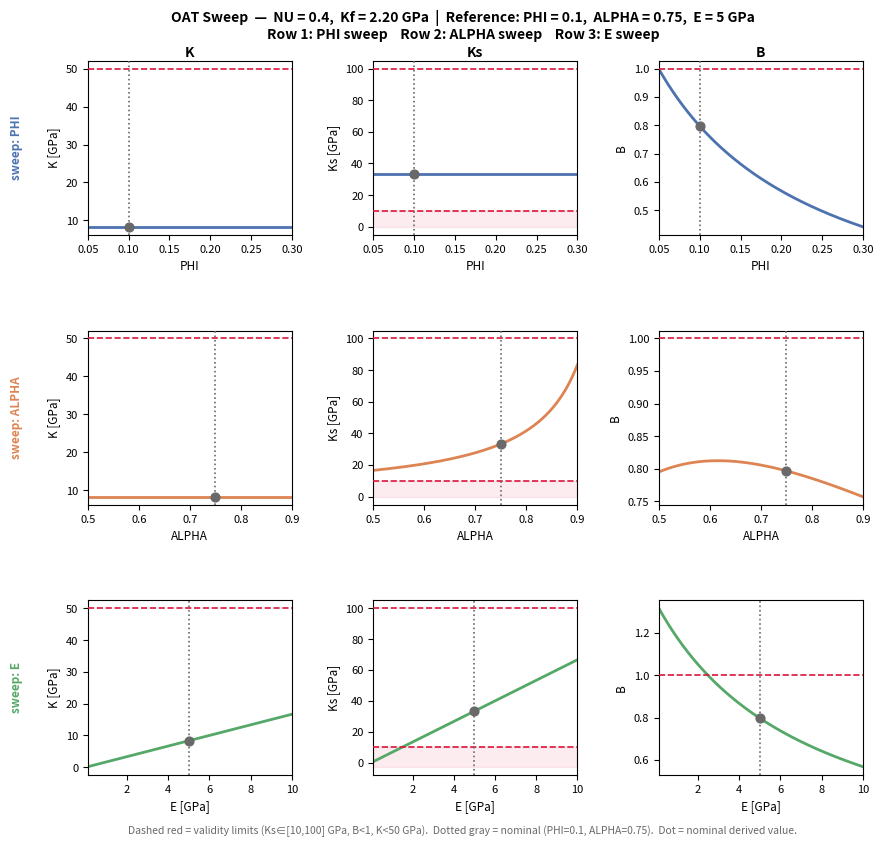

Write Python code to recreate this figure.
#!/usr/bin/env python3
"""
OAT (One-At-a-Time) sweep of poroelastic derived parameters.

Fixed:
  E   = 5 GPa
  NU  = 0.35
  Kf  = 2.20 GPa  (constant)

Swept independently:
  PHI   ∈ (0.01, 0.30)   — alpha held at nominal
  ALPHA ∈ (0.40, 1.00)   — phi held at nominal

Derived quantities plotted:
  G, K, Ks, M, B   (same definitions as param_distributions.py)

Validity limits drawn as horizontal reference lines:
  Ks = 10 GPa  (lower bound)
  Ks = 100 GPa (upper bound)
  B  = 1       (upper bound)
  K  = 50 GPa  (upper bound)

Usage
-----
  ./oat_sweep.py [--out OUT]
"""

import argparse
import numpy as np
import matplotlib.pyplot as plt
import matplotlib.ticker as mticker

# ---------------------------------------------------------------------------
# Fixed parameters
# ---------------------------------------------------------------------------
E_FIXED  = 5.00e9
NU_FIXED = 0.40
KF       = 2.20e9

# Nominals (held constant during the other parameter's sweep)
PHI_NOM   = 0.10
ALPHA_NOM = 0.75

# Sweep ranges
PHI_RANGE   = (0.05, 0.30)
ALPHA_RANGE = (0.50, 0.90)
E_RANGE     = (0.1e9, 10e9)

N_PTS = 400

# Validity limits
LIM = dict(Ks_lo=10e9, Ks_hi=100e9, B_hi=1.0, K_hi=50e9)

# ---------------------------------------------------------------------------
# Derived quantities
# ---------------------------------------------------------------------------

def derive(phi, alpha, E=E_FIXED, nu=NU_FIXED, Kf=KF):
    """
    All inputs may be scalars or arrays.
    Returns dict of derived arrays.

    G  = E / (2*(1+nu))
    K  = E / (3*(1-2*nu))
    Ks = K / (1 - alpha)          [Biot-Willis: alpha = 1 - K/Ks]
    M  = Kf / phi                 [Biot modulus, incompressible grains]
    B  = alpha*M / (K + alpha²*M) [Skempton coefficient]
    """
    phi   = np.asarray(phi,   dtype=float)
    alpha = np.asarray(alpha, dtype=float)
    E     = np.asarray(E,     dtype=float)
    shape = np.broadcast(phi, alpha, E).shape
    G  = np.broadcast_to(E / (2.0 * (1.0 + nu)),         shape).copy()
    K  = np.broadcast_to(E / (3.0 * (1.0 - 2.0 * nu)),   shape).copy()
    Ks = K / np.clip(1.0 - alpha, 1e-12, None)
    M  = Kf / np.clip(phi, 1e-12, None)
    B  = (alpha * M) / (K + alpha**2 * M)
    return dict(G=G, K=K, Ks=Ks, M=M, B=B)

# ---------------------------------------------------------------------------
# Main
# ---------------------------------------------------------------------------

def main():
    parser = argparse.ArgumentParser(description=__doc__.split("\n")[1])
    parser.add_argument("--out", default="oat_sweep.png")
    args = parser.parse_args()

    phi_sweep   = np.linspace(*PHI_RANGE,   N_PTS)
    alpha_sweep = np.linspace(*ALPHA_RANGE, N_PTS)
    e_sweep     = np.linspace(*E_RANGE,     N_PTS)

    d_phi   = derive(phi_sweep,                          np.full_like(phi_sweep,   ALPHA_NOM))
    d_alpha = derive(np.full_like(alpha_sweep, PHI_NOM), alpha_sweep)
    d_e     = derive(np.full(N_PTS, PHI_NOM),            np.full(N_PTS, ALPHA_NOM), E=e_sweep)

    # Nominal derived values (single point)
    d_nom    = derive(PHI_NOM, ALPHA_NOM, E=E_FIXED)

    # Quantities to plot: (key, label, unit, y-limits-for-reference-lines)
    quantities = [
        ("K",  "K",  "GPa", 1e9, [LIM["K_hi"]/1e9]),
        ("Ks", "Ks", "GPa", 1e9, [LIM["Ks_lo"]/1e9, LIM["Ks_hi"]/1e9]),
        ("B",  "B",  "—",   1.0, [LIM["B_hi"]]),
    ]

    sweeps = [
        (phi_sweep,   d_phi,   "PHI",   "—",   PHI_NOM,      PHI_RANGE),
        (alpha_sweep, d_alpha, "ALPHA", "—",   ALPHA_NOM,    ALPHA_RANGE),
        (e_sweep/1e9, d_e,     "E",     "GPa", E_FIXED/1e9,  (E_RANGE[0]/1e9, E_RANGE[1]/1e9)),
    ]

    C_LINE   = ["#4C72B0", "#DD8452", "#55A868"]  # blue, orange, green
    C_LIMIT  = "crimson"
    C_NOM_X  = "dimgray"

    fig, axes = plt.subplots(3, 3, figsize=(10, 8.5), sharex=False)
    fig.subplots_adjust(top=0.92, bottom=0.08, hspace=0.55, wspace=0.40)
    fig.suptitle(
        f"OAT Sweep  —  NU = {NU_FIXED},  Kf = {KF/1e9:.2f} GPa  |  "
        f"Reference: PHI = {PHI_NOM},  ALPHA = {ALPHA_NOM},  E = {E_FIXED/1e9:.0f} GPa\n"
        f"Row 1: PHI sweep    Row 2: ALPHA sweep    Row 3: E sweep",
        fontsize=10, fontweight="bold"
    )

    for row, (x, d, xlabel, xunit, x_nom, x_range) in enumerate(sweeps):
        color = C_LINE[row]
        for col, (key, ylabel, yunit, yscale, hlims) in enumerate(quantities):
            ax = axes[row, col]
            y  = d[key] / yscale

            ax.plot(x, y, color=color, lw=2)

            # Shade invalid region(s) in light red
            for hlim in hlims:
                if key == "Ks" and hlim == LIM["Ks_lo"]/1e9:
                    ax.axhspan(ax.get_ylim()[0] if ax.get_ylim()[0] < hlim else 0,
                               hlim, alpha=0.08, color=C_LIMIT, zorder=0)
                ax.axhline(hlim, color=C_LIMIT, lw=1.2, ls="--", zorder=3)

            # Nominal x marker
            ax.axvline(x_nom, color=C_NOM_X, lw=1.2, ls=":", zorder=3)

            # Nominal y value
            y_nom = d_nom[key] / yscale
            ax.scatter([x_nom], [y_nom], color=C_NOM_X, s=40, zorder=5)

            ax.set_xlim(x_range)
            ax.set_xlabel(f"{xlabel} [{xunit}]" if xunit != "—" else xlabel, fontsize=8.5)
            ax.set_ylabel(f"{ylabel} [{yunit}]" if yunit != "—" else ylabel, fontsize=8.5)
            ax.tick_params(labelsize=8)

            # Column title only on top row
            if row == 0:
                ax.set_title(ylabel, fontsize=10, fontweight="bold", pad=3)

    # Row labels on left
    for row, (_, _, xlabel, _, _, _) in enumerate(sweeps):
        axes[row, 0].annotate(
            f"sweep: {xlabel}", xy=(-0.35, 0.5), xycoords="axes fraction",
            fontsize=8.5, rotation=90, va="center", ha="center",
            color=C_LINE[row], fontweight="bold"
        )

    # Footer
    fig.text(
        0.5, 0.01,
        f"Dashed red = validity limits (Ks∈[10,100] GPa, B<1, K<50 GPa).  "
        f"Dotted gray = nominal (PHI={PHI_NOM}, ALPHA={ALPHA_NOM}).  "
        f"Dot = nominal derived value.",
        ha="center", fontsize=7.5, color="dimgray", style="italic"
    )

    fig.savefig(args.out, dpi=150, bbox_inches="tight")
    print(f"Saved → {args.out}")
    plt.show()


if __name__ == "__main__":
    main()
